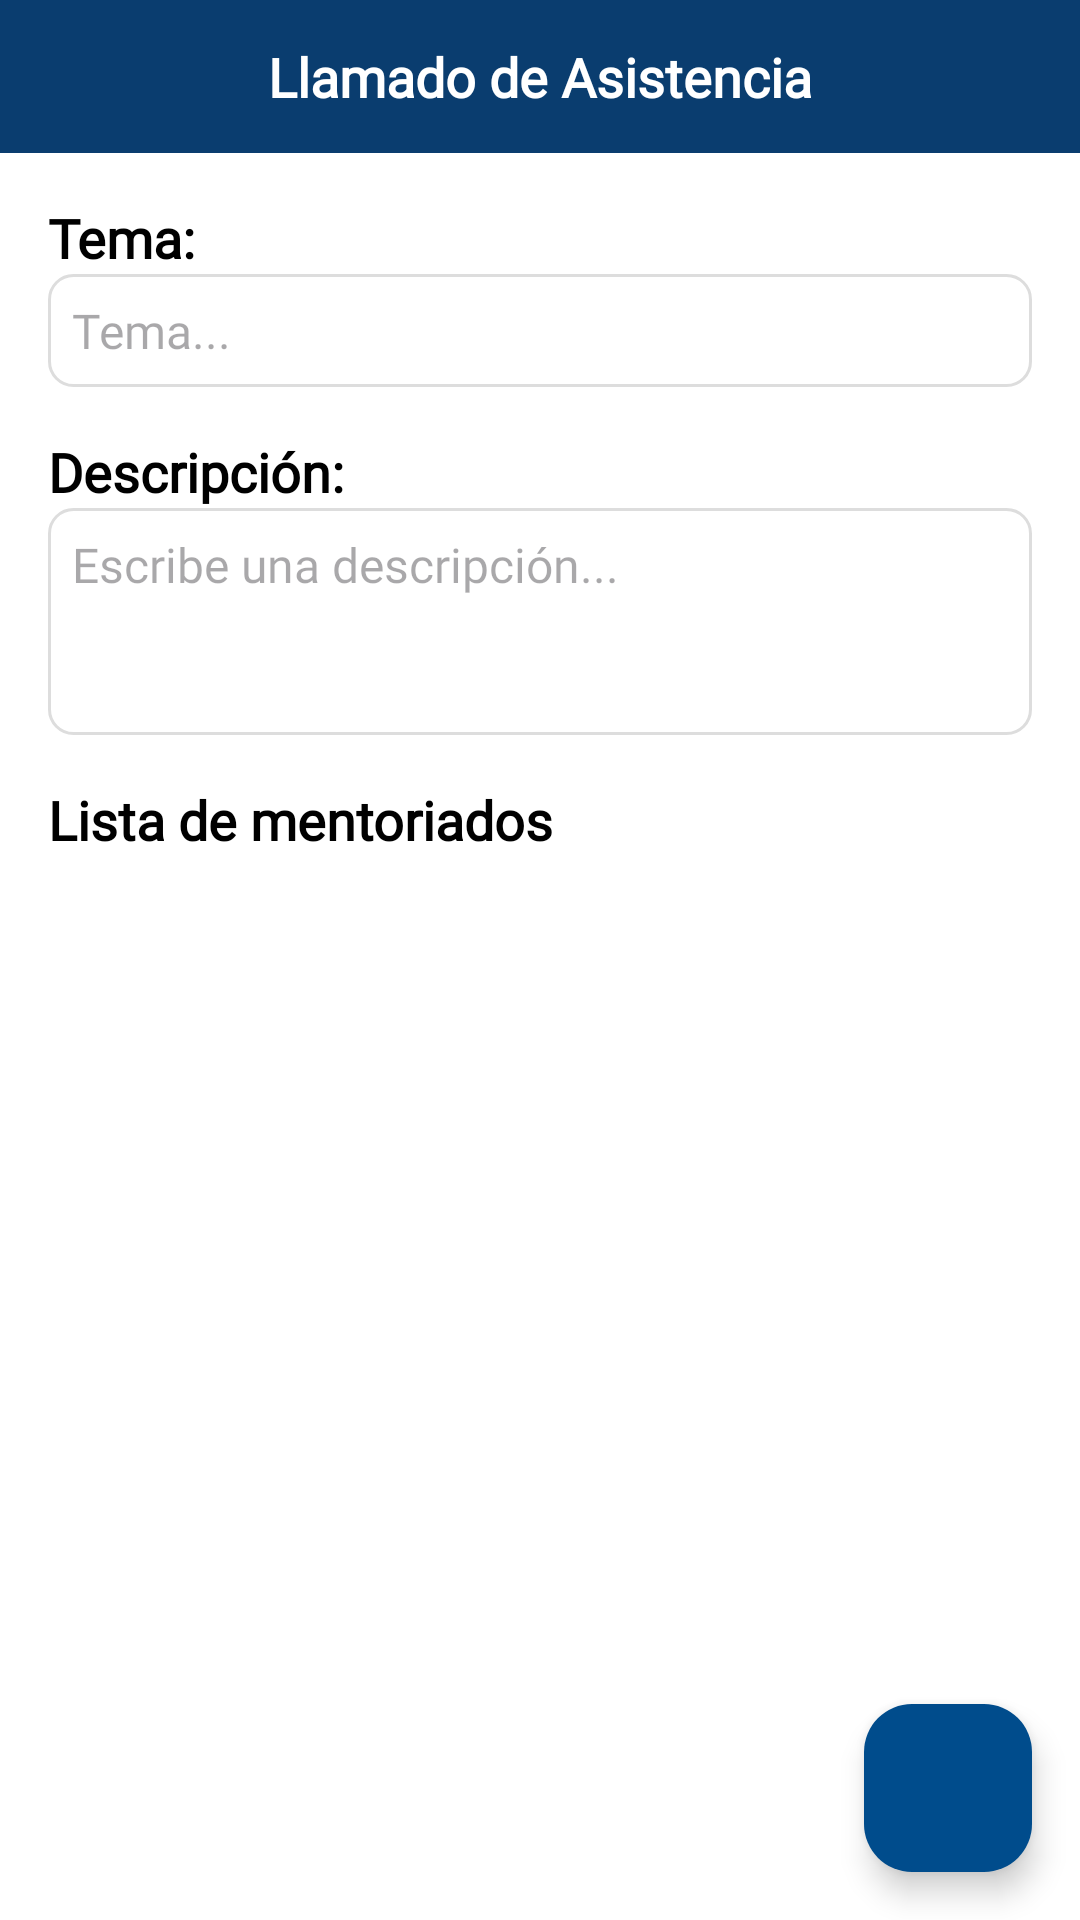

Android layout source for this screen:
<!-- AndroidManifest.xml: application theme Theme.MentoriApp -->
<!-- res/layout/fragment_llamado_asistencia.xml -->
<androidx.constraintlayout.widget.ConstraintLayout
    xmlns:android="http://schemas.android.com/apk/res/android"
    xmlns:app="http://schemas.android.com/apk/res-auto"
    xmlns:tools="http://schemas.android.com/tools"
    android:layout_width="match_parent"
    android:layout_height="match_parent"
    android:background="#FFFFFF"
    tools:context=".Mentor.MentorLlamadoAsistenciaFragment">

    
    <androidx.appcompat.widget.Toolbar
        android:id="@+id/toolbar"
        android:layout_width="match_parent"
        android:layout_height="51dp"
        android:background="?attr/colorPrimary"
        android:elevation="4dp"
        app:layout_constraintTop_toTopOf="parent"
        app:layout_constraintStart_toStartOf="parent"
        app:layout_constraintEnd_toEndOf="parent">

        <TextView
            android:id="@+id/title"
            android:layout_width="wrap_content"
            android:layout_height="wrap_content"
            android:layout_gravity="center"
            android:fontFamily="@font/merriweather_light"
            android:gravity="center_vertical"
            android:text="Llamado de Asistencia"
            android:textColor="@android:color/white"
            android:textSize="18sp"
            android:textStyle="bold"/>
    </androidx.appcompat.widget.Toolbar>

    
    <LinearLayout
        android:id="@+id/main_container"
        android:layout_width="match_parent"
        android:layout_height="0dp"
        android:padding="16dp"
        android:orientation="vertical"
        app:layout_constraintTop_toBottomOf="@id/toolbar"
        app:layout_constraintBottom_toBottomOf="parent"
        app:layout_constraintStart_toStartOf="parent"
        app:layout_constraintEnd_toEndOf="parent">

        
        <TextView
            android:id="@+id/tv_topic_label"
            android:layout_width="wrap_content"
            android:layout_height="wrap_content"
            android:text="@string/s"
            android:textSize="18sp"
            android:textStyle="bold"
            android:textColor="#000000"
            android:fontFamily="@font/merriweather_light"/>

        <EditText
            android:id="@+id/et_topic"
            android:layout_width="match_parent"
            android:layout_height="wrap_content"
            android:hint="@string/tema"
            android:padding="8dp"
            android:textSize="16sp"
            android:background="@drawable/border_card"
            android:fontFamily="@font/merriweather_light"/>

        
        <TextView
            android:id="@+id/tv_description_label"
            android:layout_width="wrap_content"
            android:layout_height="wrap_content"
            android:text="@string/descripci_n"
            android:textSize="18sp"
            android:textStyle="bold"
            android:textColor="#000000"
            android:fontFamily="@font/merriweather_light"
            android:paddingTop="16dp"/>

        <EditText
            android:id="@+id/et_description"
            android:layout_width="match_parent"
            android:layout_height="wrap_content"
            android:hint="@string/escribe_una_descripci_n"
            android:padding="8dp"
            android:textSize="16sp"
            android:background="@drawable/border_card"
            android:minLines="3"
            android:gravity="top"
            android:inputType="textMultiLine"
            android:fontFamily="@font/merriweather_light"/>

        
        <LinearLayout
            android:layout_width="match_parent"
            android:layout_height="wrap_content"
            android:orientation="horizontal"
            android:gravity="center_vertical"
            android:paddingTop="16dp">

            <TextView
                android:id="@+id/tv_mentees_label"
                android:layout_width="wrap_content"
                android:layout_height="wrap_content"
                android:text="@string/lista_de_mentoriados"
                android:textSize="18sp"
                android:textColor="#000000"
                android:textStyle="bold"
                android:fontFamily="@font/merriweather_light"/>

            <ImageButton
                android:id="@+id/imageButton"
                android:layout_width="wrap_content"
                android:layout_height="wrap_content"
                android:layout_marginStart="8dp"
                android:background="?attr/selectableItemBackground"
                android:src="@drawable/baseline_photo_camera_24"
                android:contentDescription="@string/capturar"/>
        </LinearLayout>

        
        <ScrollView
            android:layout_width="match_parent"
            android:layout_height="0dp"
            android:layout_weight="1">

            <LinearLayout
                android:id="@+id/container_checkboxes"
                android:layout_width="match_parent"
                android:layout_height="wrap_content"
                android:orientation="vertical"
                android:paddingTop="8dp"
                android:fontFamily="@font/merriweather_light"/>
        </ScrollView>

    </LinearLayout>

    
    <com.google.android.material.floatingactionbutton.FloatingActionButton
        android:id="@+id/btn_close_attendance"
        android:layout_width="wrap_content"
        android:layout_height="wrap_content"
        android:layout_margin="16dp"
        android:contentDescription="@string/cerrar_asistencia"
        android:src="@drawable/baseline_check_24"
        app:backgroundTint="@color/selected_item_background"
        app:tint="@color/white"
        app:layout_constraintBottom_toBottomOf="parent"
        app:layout_constraintEnd_toEndOf="parent"/>

</androidx.constraintlayout.widget.ConstraintLayout>
<!-- resources referenced by this layout -->
<resources>
  <color name="selected_item_background">#004C8C</color>
  <color name="white">#FFFFFFFF</color>
  <!-- drawable border_card (drawable) -->
  <shape xmlns:android="http://schemas.android.com/apk/res/android">
      <solid android:color="@android:color/white"/>
      <corners android:radius="8dp"/>
      <stroke android:width="1dp" android:color="#DDDDDD"/>
  </shape>
  <string name="capturar">para capturar con la camara</string>
  <string name="cerrar_asistencia">Cerrar Asistencia</string>
  <string name="descripci_n">Descripción:</string>
  <string name="escribe_una_descripci_n">Escribe una descripción...</string>
  <string name="lista_de_mentoriados">Lista de mentoriados</string>
  <string name="s">Tema:</string>
  <string name="tema">Tema...</string>
  <style name="Theme.MentoriApp" parent="Base.Theme.MentoriApp" />
  <style name="Base.Theme.MentoriApp" parent="Theme.Material3.DayNight.NoActionBar">
          
          <item name="colorPrimary">#0A3D6F</item>
          <item name="colorPrimaryVariant">#072A4C</item>
          <item name="android:colorBackground">#FDFDFD</item>
          <item name="colorSecondary">#00BCD4</item>
          <item name="colorSecondaryVariant">#008C9E</item>
          <item name="colorOnSurface">#000000</item>
          <item name="colorError">#B00020</item>
  
          
          <item name="colorPrimaryDark">#0A3D6F</item> 
          <item name="colorSecondaryContainer">#000000</item> 
  
      </style>
</resources>
